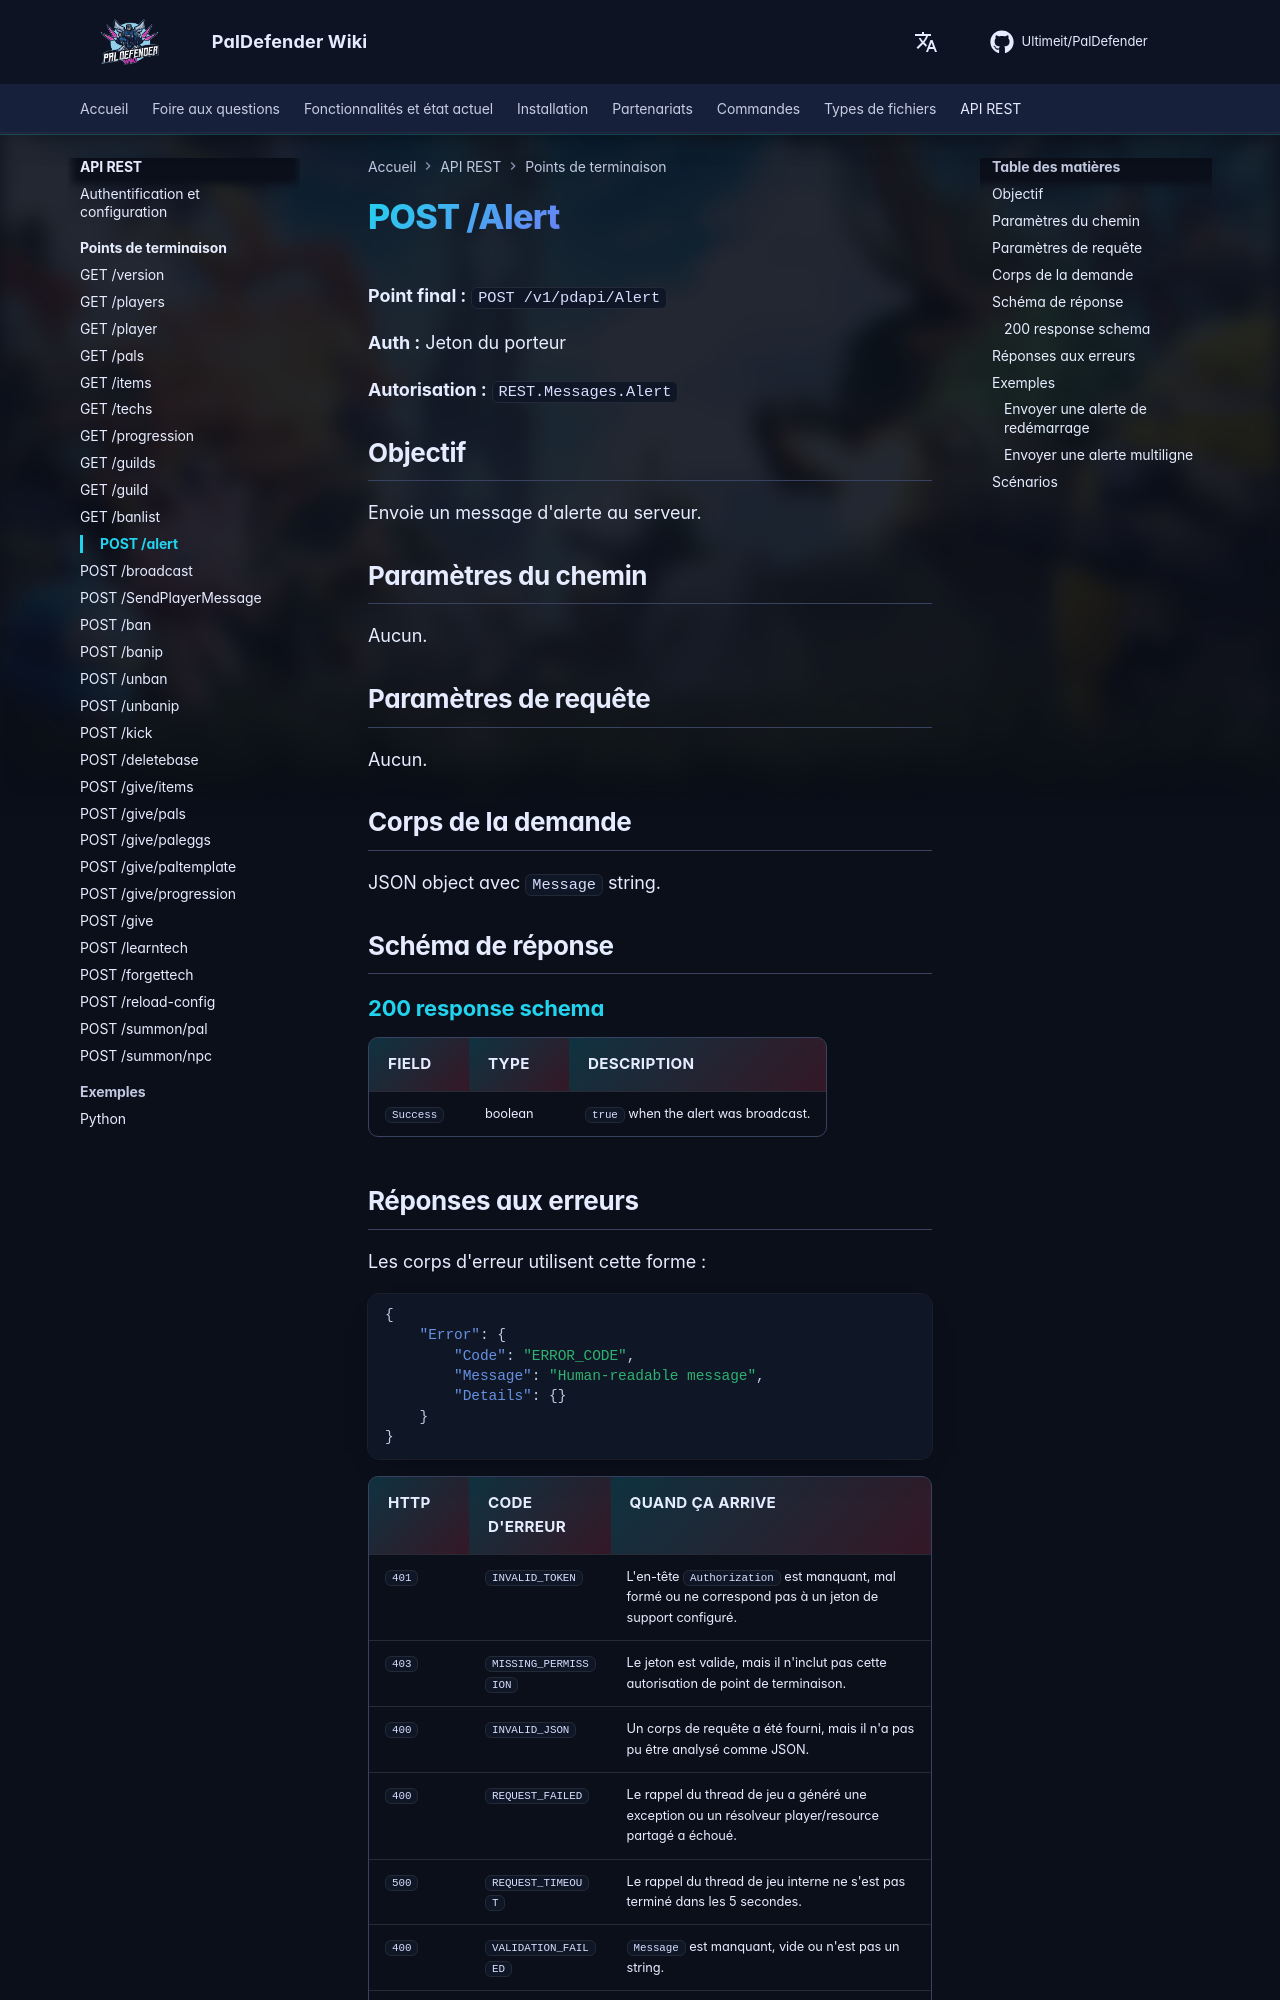

repository: Ultimeit/PalDefender · page: fr/RESTAPI/Endpoints/alert/index.html · generator: mkdocs

# POST /Alert



**Point final :** `POST /v1/pdapi/Alert`

**Auth :** Jeton du porteur

**Autorisation :** `REST.Messages.Alert`

## Objectif

Envoie un message d'alerte au serveur.

## Paramètres du chemin

Aucun.

## Paramètres de requête

Aucun.

## Corps de la demande

JSON object avec `Message` string.

## Schéma de réponse

--8<-- "_snippets/restapi/schemas/alert.md"
